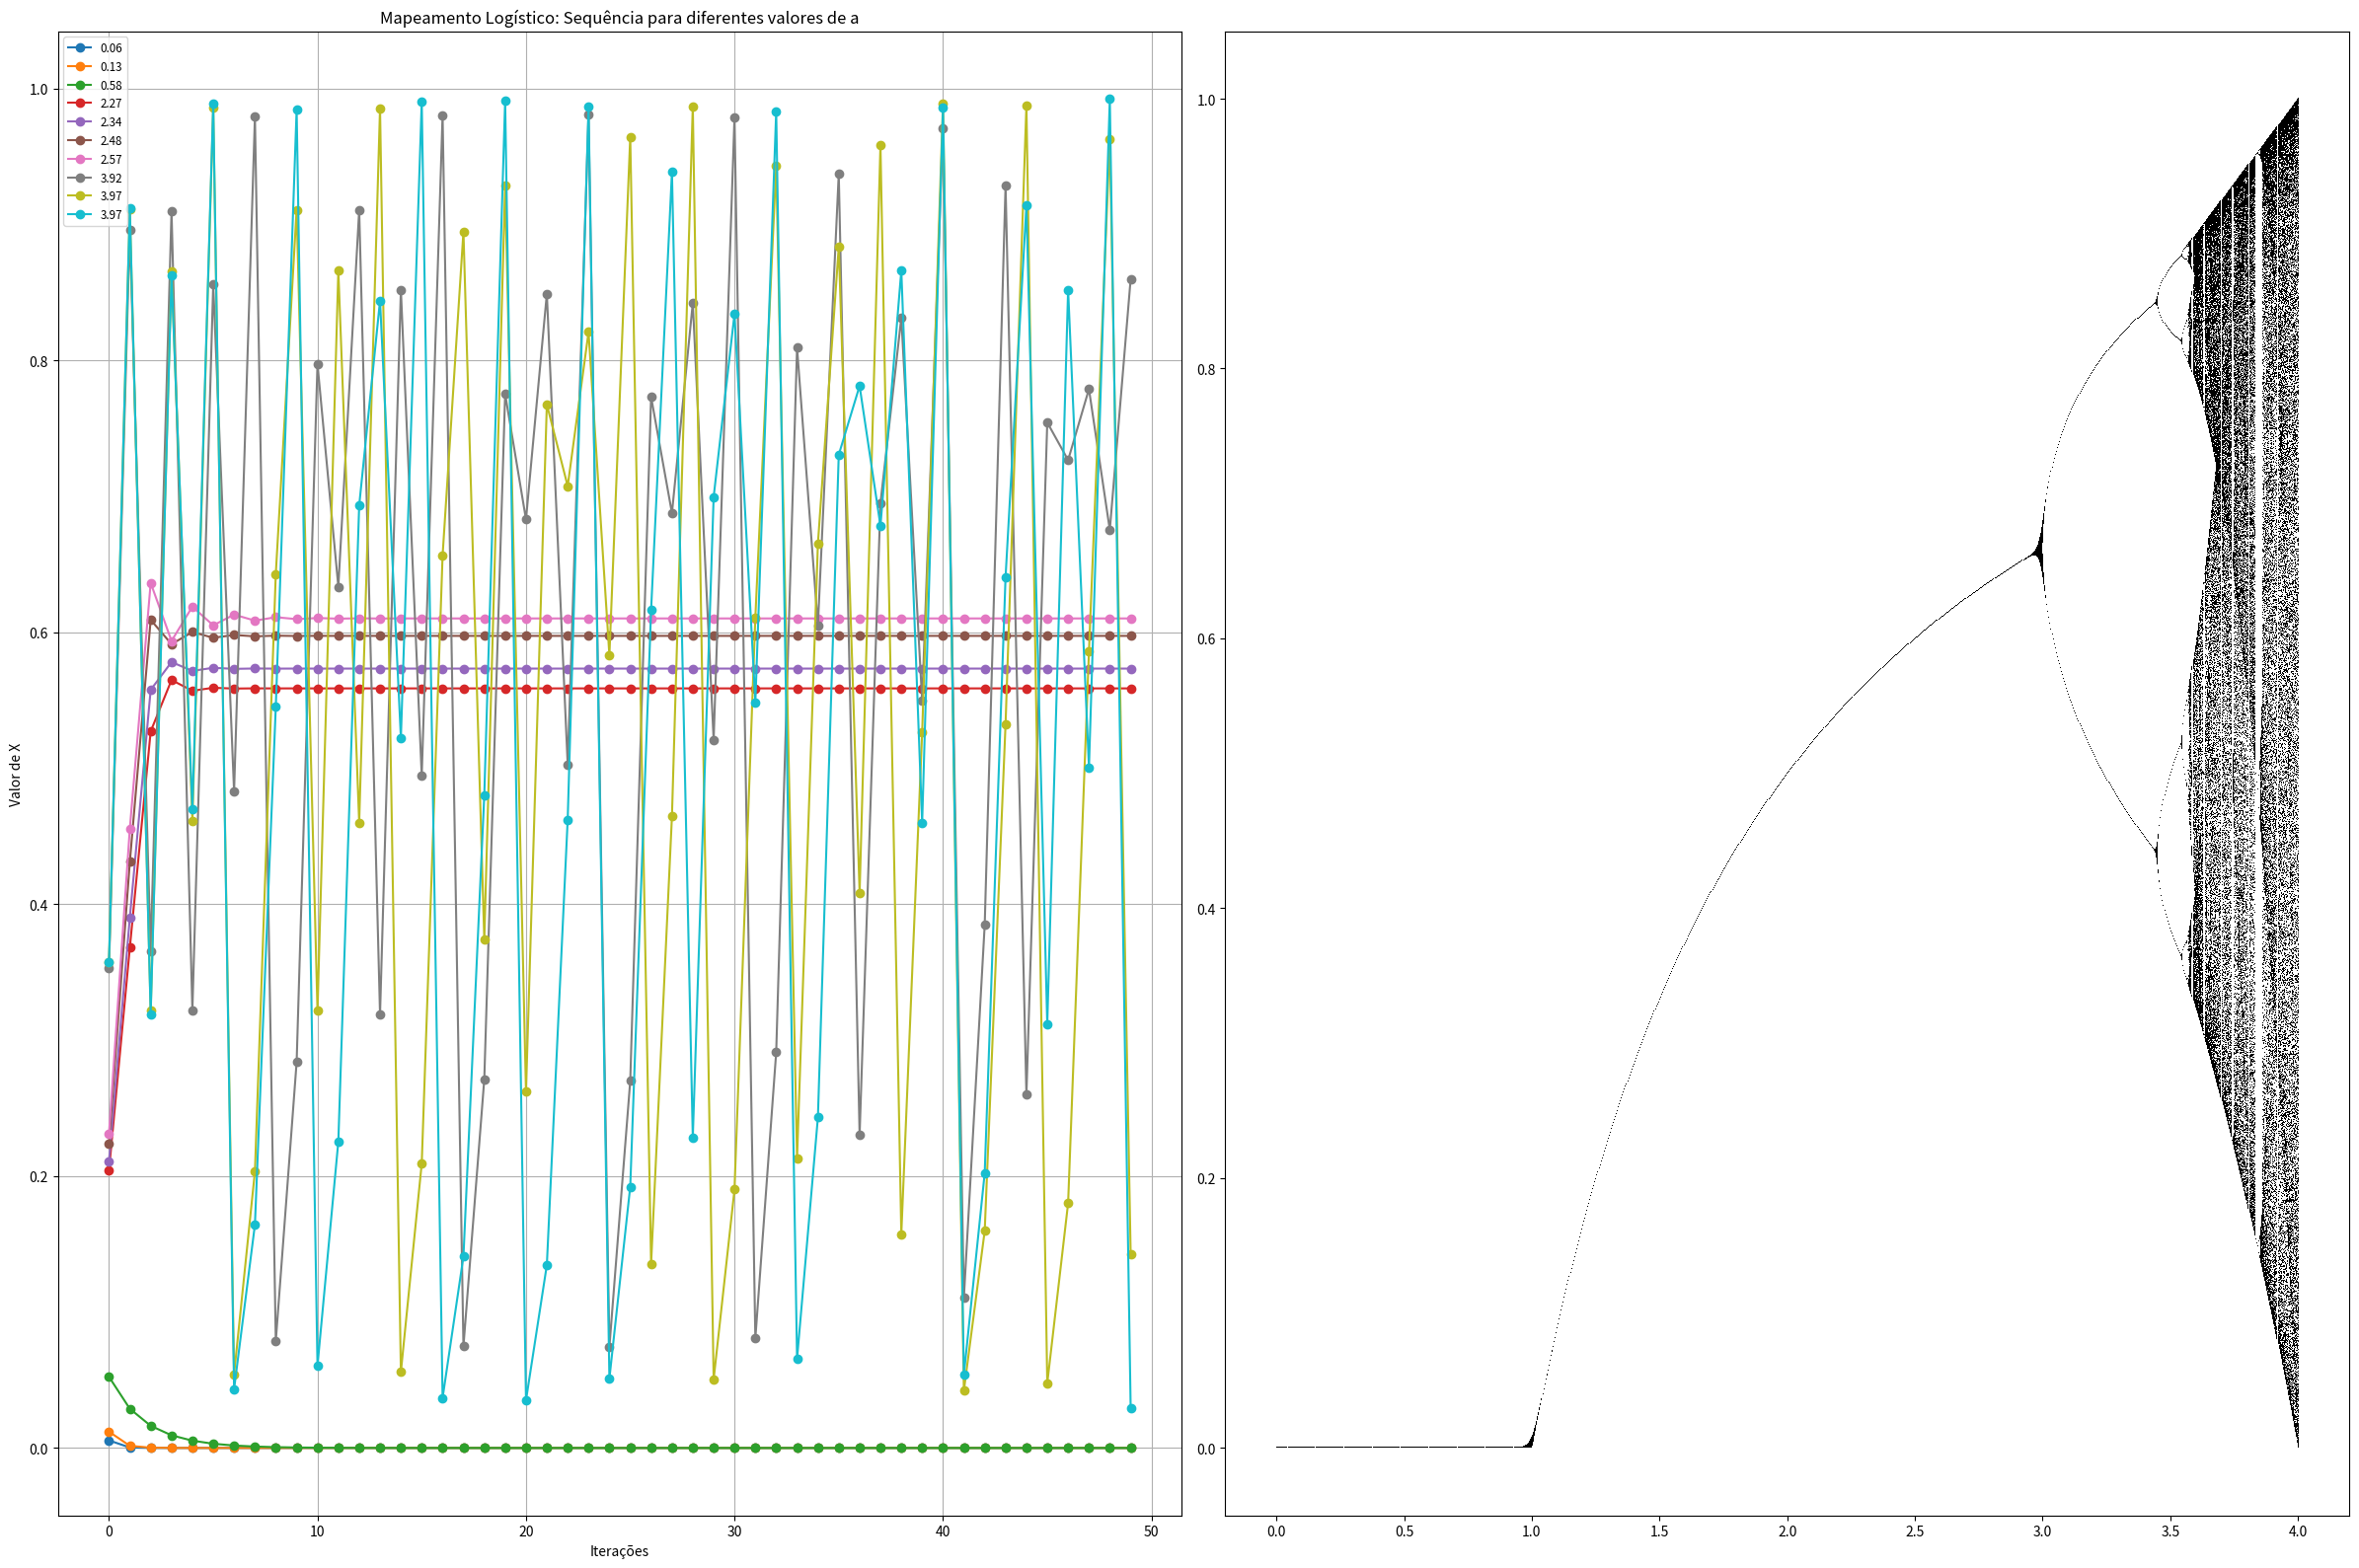

The matplotlib source for this figure:
import numpy as np
import matplotlib.pyplot as plt
import random
import time

plt.figure(figsize=(24,16))
plt.subplot(1,2,1)

P= 10
N=50
a=[]
resultados= []
for _ in range(P):
  a.append(random.uniform(0,4))
print("Numeros a")
a=sorted(a)
print(a)


for _ in range(P):
  x=0.1
  temp_result= []
  for i in range(N):
    x= a[_]*x*(1-x)
    temp_result.append(x)
  resultados.append(temp_result)
  plt.plot(temp_result, label= f'{a[_]:.2f}', marker='o')
print(resultados)



for _ in range(len(resultados)):
  media=0
  for i in range(len(resultados[0])):
    media= resultados[_][i] + media
  media= media/len(resultados[0])
  print(media)


  varianca=0
  for i in range(len(resultados[0])):
    varianca= (resultados[_][i]-media)**2 + varianca
  varianca= varianca/(len(resultados[0])-1)
  print(varianca)

  print(np.mean(resultados[_]))
  print(np.var(resultados[_],ddof=1))



plt.title("Mapeamento Logístico: Sequência para diferentes valores de a")
plt.xlabel("Iterações")
plt.ylabel("Valor de X")
plt.legend(fontsize='small', loc= 'upper left')
plt.grid(True)  


plt.subplot(1,2,2)

N=1000
M=100
x= 0.1
a= np.linspace(0,4,1000)
temp_res= []
result= []

for ax in a:
    x= 0.1
    for i in range(N):
      x= x*ax*(1-x)
      if(i>=M):
        result.append((ax,x))
      
    

result= np.array(result)

plt.plot(result[:,0],result[:,1], ',k')
plt.tight_layout()
plt.show()
